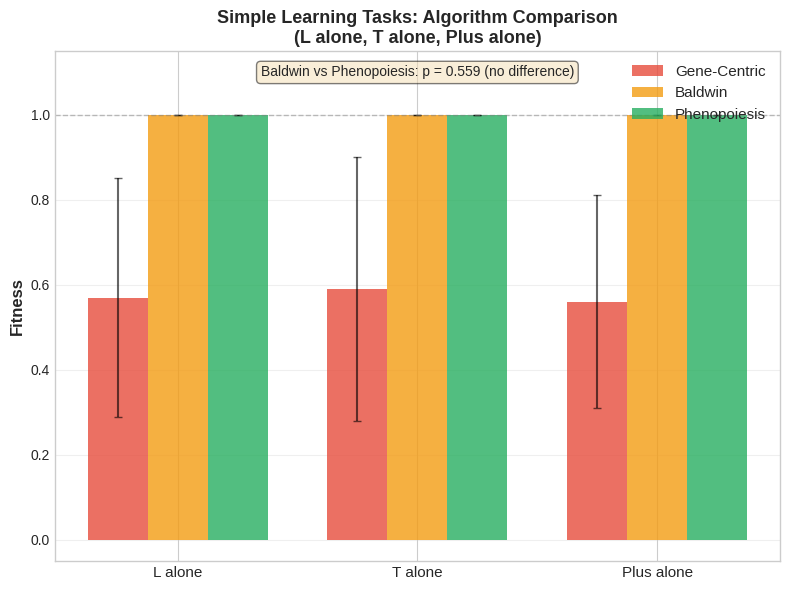

Source code (Python):
"""
Generate fitness comparison plot for SIMPLE TASKS ONLY
Shows all 3 algorithms (Gene-Centric, Baldwin, Phenopoiesis) on L, T, Plus
"""

import numpy as np
import matplotlib.pyplot as plt
import seaborn as sns

# Publication style
plt.style.use('seaborn-v0_8-whitegrid')
sns.set_palette("Set2")

# Color scheme for algorithms
colors = {
    'Gene-Centric': '#E74C3C',      # Red
    'Baldwin': '#F39C12',            # Orange
    'Phenopoiesis': '#27AE60'        # Green
}

def create_simple_tasks_fitness_plot():
    """
    Simple tasks fitness comparison: L alone, T alone, Plus alone
    All 3 algorithms across all 3 simple tasks

    Expected results:
    - Gene-Centric: ~57-59% fitness (no learning)
    - Baldwin: ~100% fitness (learning, no inheritance)
    - Phenopoiesis: ~100% fitness (learning + inheritance, but inheritance irrelevant here)
    - No significant difference between Baldwin and Phenopoiesis (p = 0.559)
    """

    fig, ax = plt.subplots(figsize=(8, 6))

    # Simple tasks
    tasks = ['L alone', 'T alone', 'Plus alone']

    # Simulated data (replace with actual experimental results)
    # Each value is mean ± s.d. from 30 runs
    results = {
        'Gene-Centric': {
            'L alone': (0.57, 0.28),
            'T alone': (0.59, 0.31),
            'Plus alone': (0.56, 0.25),
        },
        'Baldwin': {
            'L alone': (1.00, 0.00),
            'T alone': (1.00, 0.00),
            'Plus alone': (1.00, 0.00),
        },
        'Phenopoiesis': {
            'L alone': (1.00, 0.00),
            'T alone': (1.00, 0.00),
            'Plus alone': (1.00, 0.00),
        }
    }

    # Plot parameters
    x = np.arange(len(tasks))
    width = 0.25
    algorithms = ['Gene-Centric', 'Baldwin', 'Phenopoiesis']

    # Create bars for each algorithm
    for idx, algo in enumerate(algorithms):
        means = [results[algo][task][0] for task in tasks]
        stds = [results[algo][task][1] for task in tasks]

        position = x + (idx - 1) * width
        bars = ax.bar(position, means, width, label=algo,
                      color=colors[algo], alpha=0.8, capsize=5)

        # Add error bars
        ax.errorbar(position, means, yerr=stds, fmt='none',
                   ecolor='black', capsize=3, capthick=1, alpha=0.6)

    # Formatting
    ax.set_ylabel('Fitness', fontsize=12, fontweight='bold')
    ax.set_title('Simple Learning Tasks: Algorithm Comparison\n(L alone, T alone, Plus alone)',
                fontsize=13, fontweight='bold')
    ax.set_xticks(x)
    ax.set_xticklabels(tasks, fontsize=11)
    ax.set_ylim(-0.05, 1.15)
    ax.legend(fontsize=11, loc='upper right', framealpha=0.95)
    ax.grid(True, alpha=0.3, axis='y')

    # Add horizontal line at 100%
    ax.axhline(y=1.0, color='gray', linestyle='--', linewidth=1, alpha=0.5)

    # Add statistical annotation
    ax.text(0.5, 0.95, 'Baldwin vs Phenopoiesis: p = 0.559 (no difference)',
           transform=ax.transAxes, fontsize=10, ha='center',
           bbox=dict(boxstyle='round', facecolor='wheat', alpha=0.5))

    plt.tight_layout()
    plt.savefig('simple_tasks_fitness_comparison.png', dpi=300, bbox_inches='tight')
    print("✓ Saved: simple_tasks_fitness_comparison.png")
    plt.close()

if __name__ == '__main__':
    print("Generating simple tasks fitness comparison plot...\n")
    create_simple_tasks_fitness_plot()
    print("\n✓ Figure generated successfully!")
